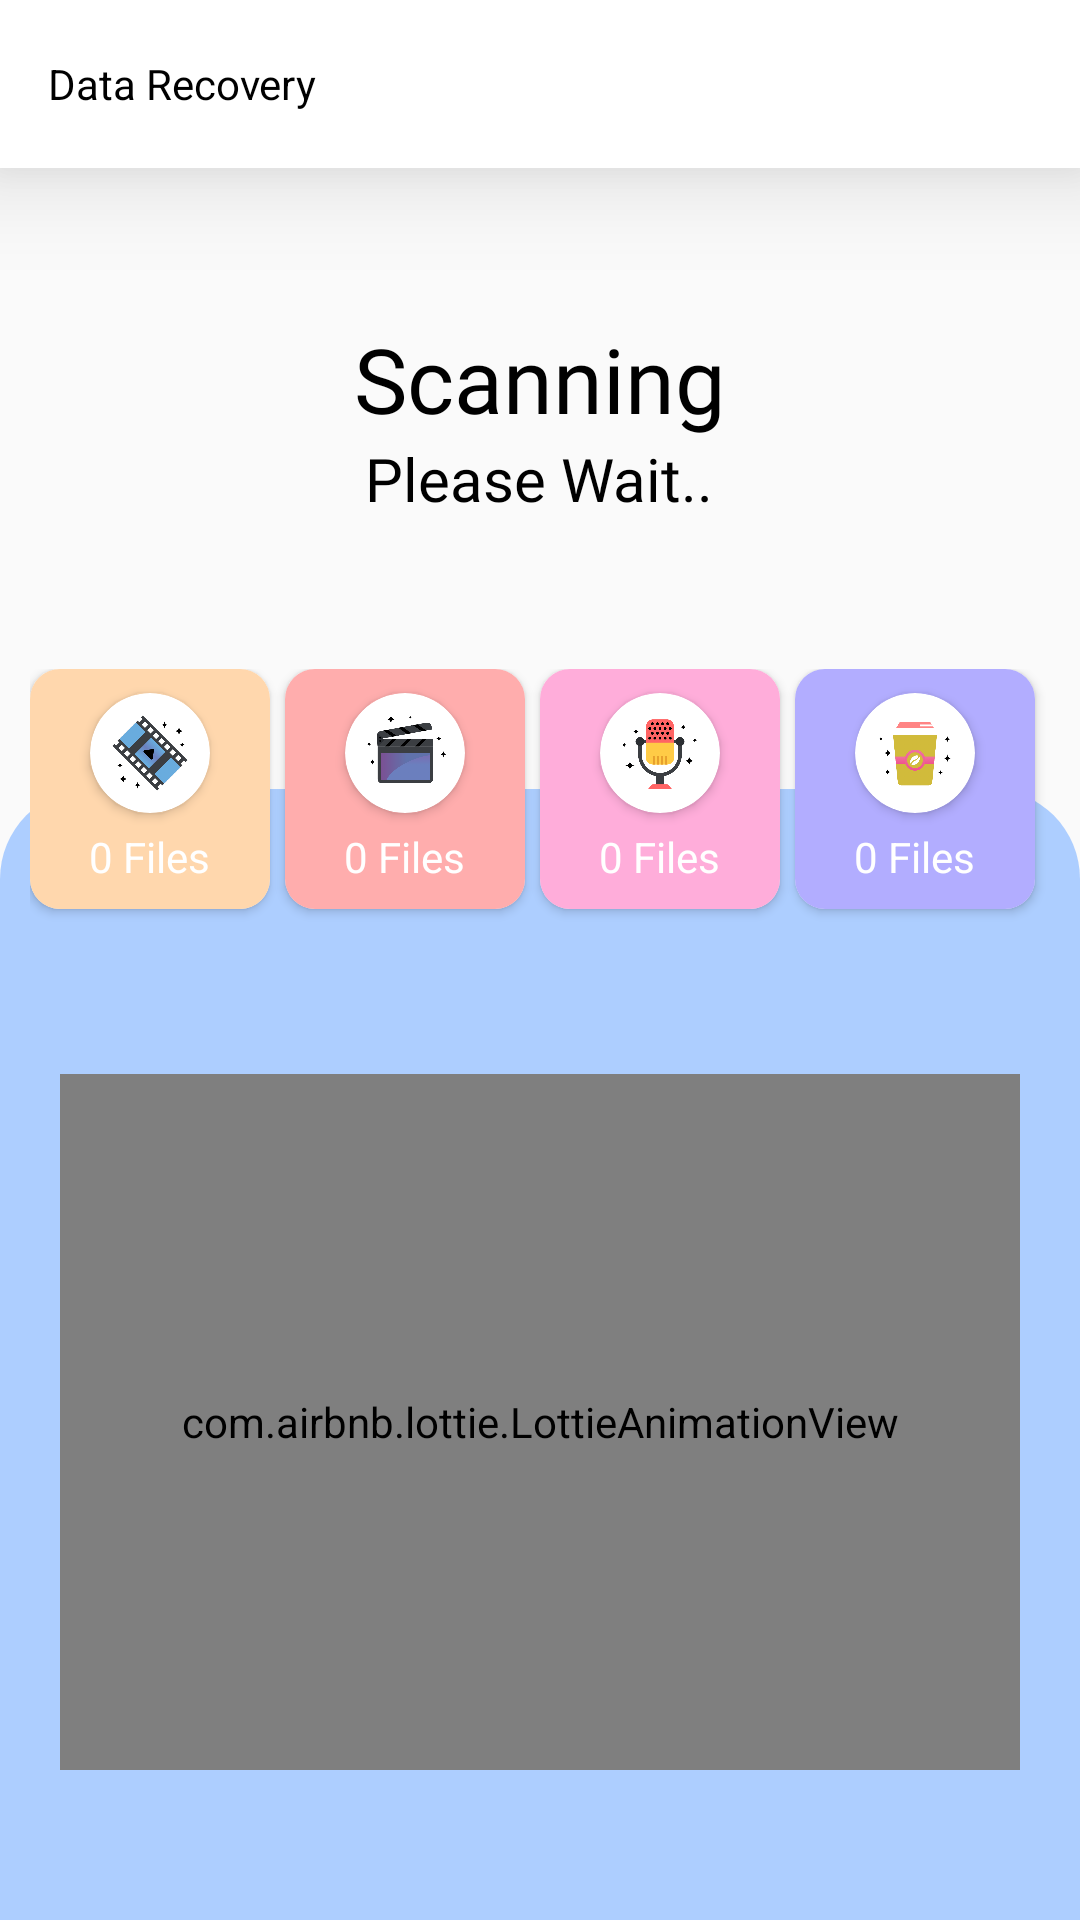

Android layout source for this screen:
<!-- AndroidManifest.xml: application theme Theme.PhotoRecoveryNew -->
<!-- res/layout/activity_scanning.xml -->
<?xml version="1.0" encoding="utf-8"?>
<RelativeLayout xmlns:android="http://schemas.android.com/apk/res/android"
    xmlns:app="http://schemas.android.com/apk/res-auto"
    xmlns:tools="http://schemas.android.com/tools"
    android:layout_width="match_parent"
    android:layout_height="match_parent"
    android:keepScreenOn="true"
    tools:context=".activity.ScanningActivity">

    <com.google.android.material.appbar.AppBarLayout
        android:id="@+id/appbar"
        android:layout_width="match_parent"
        android:layout_height="wrap_content"
        android:elevation="20dp"
        android:focusable="false"
        app:expanded="false"
        app:layout_constraintEnd_toEndOf="parent"
        app:layout_constraintStart_toStartOf="parent"
        app:layout_constraintTop_toTopOf="parent"
        app:liftOnScroll="true">

        <com.google.android.material.appbar.MaterialToolbar
            style="@style/Widget.MaterialComponents.Toolbar.Primary"
            android:layout_width="match_parent"
            android:layout_height="?attr/actionBarSize"
            android:theme="@style/MyThemeOverlay_Toolbar"
            app:title="@string/app_name" />

    </com.google.android.material.appbar.AppBarLayout>

    <RelativeLayout
        android:id="@+id/rl1"
        android:layout_width="wrap_content"
        android:layout_height="wrap_content"
        android:layout_below="@+id/appbar"
        android:layout_centerHorizontal="true"
        android:layout_marginTop="50dp">

        <TextView
            android:layout_width="wrap_content"
            android:layout_height="wrap_content"
            android:fontFamily="@font/futura_medium_bt"
            android:text="Scanning"
            android:textColor="@color/black"
            android:textSize="30dp" />

        <TextView
            android:layout_width="wrap_content"
            android:layout_height="wrap_content"
            android:layout_centerHorizontal="true"
            android:layout_marginTop="40dp"
            android:fontFamily="@font/fontsfree_net_em1"
            android:text="Please Wait.."
            android:textColor="@color/black"
            android:textSize="20dp" />

    </RelativeLayout>

    <RelativeLayout
        android:layout_width="match_parent"
        android:layout_height="match_parent"
        android:layout_above="@+id/adsView"
        android:layout_below="@+id/rl1"
        android:layout_marginTop="50dp">

        <View
            android:id="@+id/myRectangleView"
            android:layout_width="match_parent"
            android:layout_height="match_parent"
            android:layout_marginTop="40dp"
            android:background="@drawable/rectangle" />

        <LinearLayout
            android:id="@+id/ll1"
            android:layout_width="wrap_content"
            android:layout_height="wrap_content"
            android:layout_centerHorizontal="true"
            android:orientation="horizontal">

            <androidx.cardview.widget.CardView
                android:layout_width="80dp"
                android:layout_height="80dp"
                android:layout_marginRight="5dp"
                android:elevation="10dp"
                android:layout_marginBottom="5dp"
                app:cardCornerRadius="10dp">

                <LinearLayout
                    android:layout_width="match_parent"
                    android:layout_height="match_parent"
                    android:background="#FFD7AD"
                    android:gravity="center"
                    android:orientation="vertical">

                    <androidx.cardview.widget.CardView
                        android:layout_width="40dp"
                        android:layout_height="40dp"
                        android:elevation="10dp"
                        app:cardCornerRadius="100dp">

                        <ImageView
                            android:layout_width="match_parent"
                            android:layout_height="match_parent"
                            android:padding="5dp"
                            android:src="@drawable/image" />

                    </androidx.cardview.widget.CardView>

                    <TextView
                        android:id="@+id/noOfImage"
                        android:layout_width="wrap_content"
                        android:layout_height="wrap_content"
                        android:layout_marginTop="5dp"
                        android:text="0 Files"
                        android:textColor="@color/white" />
                </LinearLayout>


            </androidx.cardview.widget.CardView>

            <androidx.cardview.widget.CardView
                android:layout_width="80dp"
                android:layout_height="80dp"
                android:layout_marginRight="5dp"
                android:elevation="10dp"
                android:layout_marginBottom="5dp"
                app:cardCornerRadius="10dp">

                <LinearLayout
                    android:layout_width="match_parent"
                    android:layout_height="match_parent"
                    android:background="#FFADAD"
                    android:gravity="center"
                    android:orientation="vertical">

                    <androidx.cardview.widget.CardView
                        android:layout_width="40dp"
                        android:layout_height="40dp"
                        app:cardCornerRadius="100dp">

                        <ImageView
                            android:layout_width="match_parent"
                            android:layout_height="match_parent"
                            android:padding="5dp"
                            android:src="@drawable/video" />

                    </androidx.cardview.widget.CardView>

                    <TextView
                        android:id="@+id/noOfVideo"
                        android:layout_width="wrap_content"
                        android:layout_height="wrap_content"
                        android:layout_marginTop="5dp"
                        android:text="0 Files"
                        android:textColor="@color/white" />
                </LinearLayout>


            </androidx.cardview.widget.CardView>

            <androidx.cardview.widget.CardView
                android:layout_width="80dp"
                android:layout_height="80dp"
                android:layout_marginRight="5dp"
                android:elevation="10dp"
                android:layout_marginBottom="5dp"
                app:cardCornerRadius="10dp">

                <LinearLayout
                    android:layout_width="match_parent"
                    android:layout_height="match_parent"
                    android:background="#FFADDA"
                    android:gravity="center"
                    android:orientation="vertical">

                    <androidx.cardview.widget.CardView
                        android:layout_width="40dp"
                        android:layout_height="40dp"
                        android:elevation="10dp"
                        app:cardCornerRadius="100dp">

                        <ImageView
                            android:layout_width="match_parent"
                            android:layout_height="match_parent"
                            android:padding="5dp"
                            android:src="@drawable/music" />

                    </androidx.cardview.widget.CardView>

                    <TextView
                        android:id="@+id/noOfAudio"
                        android:layout_width="wrap_content"
                        android:layout_height="wrap_content"
                        android:layout_marginTop="5dp"
                        android:text="0 Files"
                        android:textColor="@color/white" />
                </LinearLayout>


            </androidx.cardview.widget.CardView>

            <androidx.cardview.widget.CardView
                android:layout_width="80dp"
                android:layout_height="80dp"
                android:layout_marginRight="5dp"
                android:elevation="10dp"
                android:layout_marginBottom="5dp"
                app:cardCornerRadius="10dp">

                <LinearLayout
                    android:layout_width="match_parent"
                    android:layout_height="match_parent"
                    android:background="#B2ADFF"
                    android:gravity="center"
                    android:orientation="vertical">

                    <androidx.cardview.widget.CardView
                        android:layout_width="40dp"
                        android:layout_height="40dp"
                        app:cardCornerRadius="100dp">

                        <ImageView
                            android:layout_width="match_parent"
                            android:layout_height="match_parent"
                            android:padding="5dp"
                            android:src="@drawable/ic_other" />

                    </androidx.cardview.widget.CardView>

                    <TextView
                        android:id="@+id/noOfOthers"
                        android:layout_width="wrap_content"
                        android:layout_height="wrap_content"
                        android:layout_marginTop="5dp"
                        android:text="0 Files"
                        android:textColor="@color/white" />
                </LinearLayout>


            </androidx.cardview.widget.CardView>
        </LinearLayout>

        <RelativeLayout
            android:layout_width="match_parent"
            android:layout_height="match_parent"
            android:layout_below="@+id/ll1"
            android:layout_centerHorizontal="true"
            android:layout_marginTop="30dp"
            android:layout_marginBottom="30dp">

            <com.airbnb.lottie.LottieAnimationView
                android:id="@+id/animation_view"
                android:layout_width="match_parent"
                android:layout_height="match_parent"
                android:layout_marginStart="20dp"
                android:layout_marginTop="20dp"
                android:layout_marginEnd="20dp"
                android:layout_marginBottom="20dp"
                app:lottie_autoPlay="true"
                app:lottie_loop="true"
                app:lottie_rawRes="@raw/redar1" />

        </RelativeLayout>


    </RelativeLayout>

    <FrameLayout
        android:id="@+id/adsView"
        android:layout_width="match_parent"
        android:layout_height="wrap_content"
        android:layout_alignParentBottom="true" />

</RelativeLayout>
<!-- resources referenced by this layout -->
<resources>
  <color name="black">#FF000000</color>
  <color name="white">#FFFFFFFF</color>
  <!-- drawable ic_other: png bitmap (drawable, 40163 bytes) -->
  <!-- drawable image: png bitmap (drawable, 47010 bytes) -->
  <!-- drawable music: png bitmap (drawable, 47451 bytes) -->
  <!-- drawable rectangle (drawable) -->
  <?xml version="1.0" encoding="utf-8"?>
  <shape xmlns:android="http://schemas.android.com/apk/res/android"
      android:id="@+id/listview_background_shape">
      
      
      
      
      
      <corners
          android:topLeftRadius="30dp"
          android:topRightRadius="30dp" />
      <solid android:color="#ADCEFF" />
  </shape>
  <!-- drawable video: png bitmap (drawable, 40238 bytes) -->
  <string name="app_name">Data Recovery</string>
  <style name="MyThemeOverlay_Toolbar" parent="ThemeOverlay.MaterialComponents.Toolbar.Primary">
          
          <item name="colorOnPrimary">@color/black</item>
  
      </style>
  <style name="Theme.PhotoRecoveryNew" parent="Theme.AppCompat.Light.NoActionBar">
          
          <item name="colorPrimary">@color/white</item>
          <item name="colorPrimaryVariant">@color/white</item>
          <item name="colorOnPrimary">@color/white</item>
          
          <item name="colorSecondary">@color/teal_200</item>
          <item name="colorSecondaryVariant">@color/teal_700</item>
          <item name="colorOnSecondary">@color/black</item>
          
          <item name="android:statusBarColor" tools:targetApi="l">?attr/colorPrimaryVariant</item>
          
          <item name="android:windowLightStatusBar">true</item>
      </style>
  <color name="teal_200">#FF03DAC5</color>
  <color name="teal_700">#FF018786</color>
</resources>
